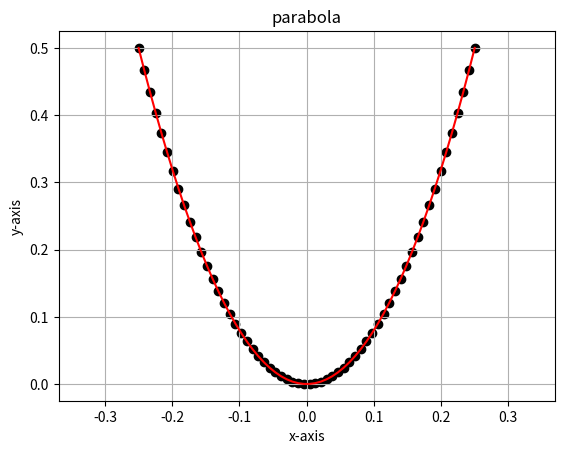

Here is the Python script that generated this plot:
import numpy as np
import matplotlib.pyplot as plt

#creating a parameter theta array
x = np.linspace(-0.25,0.25,60)

#initializing the constants for the given equation to be plot
a=2

y=4*a*x**2      #eqn for parabola

#plotting the parabola
plt.plot(x,y, color = 'red')
plt.scatter(x,y, color = 'black')
plt.axis('equal')
plt.xlabel('x-axis')
plt.ylabel('y-axis')
plt.title('parabola')
plt.grid()
plt.show()